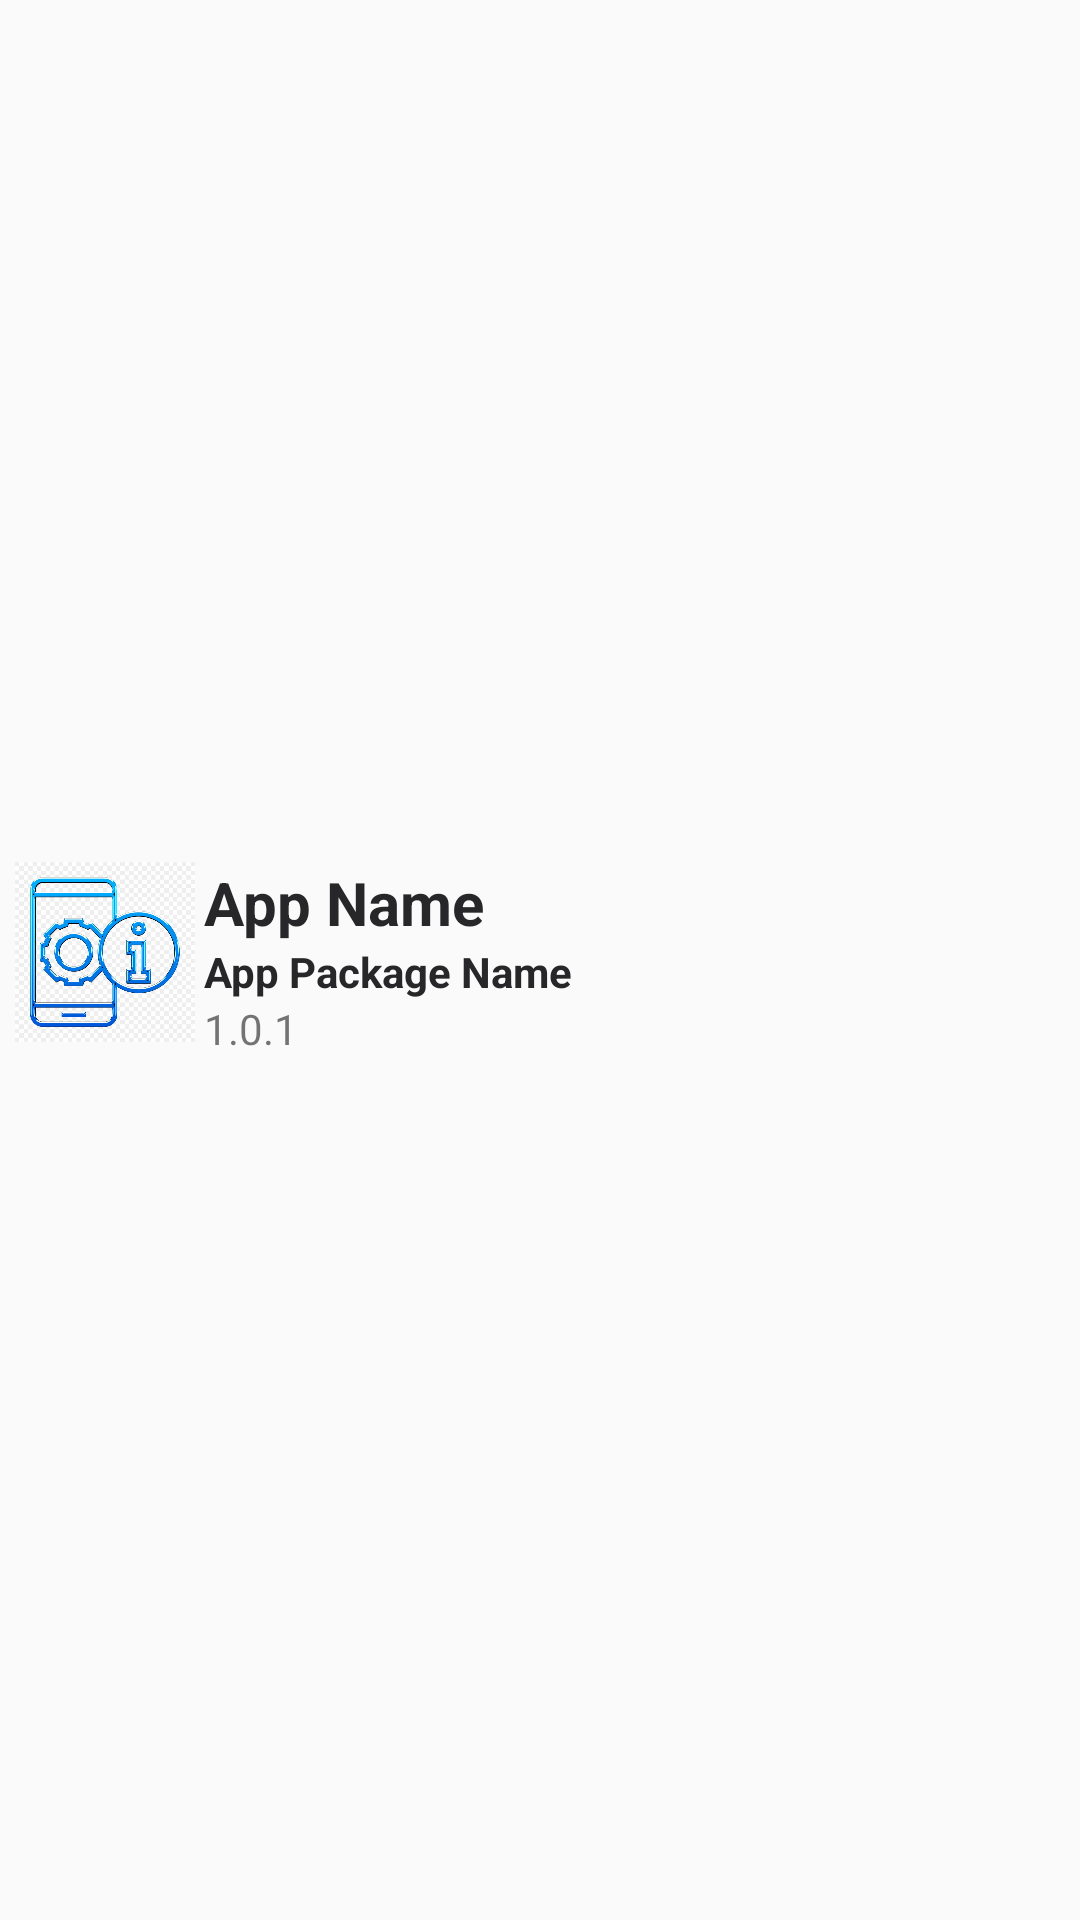

Layout XML and referenced resources for this Android screen:
<!-- AndroidManifest.xml: application theme AppTheme -->
<!-- res/layout/modelapps.xml -->
<?xml version="1.0" encoding="utf-8"?>
<LinearLayout
    xmlns:android="http://schemas.android.com/apk/res/android"
    android:layout_width="match_parent"
    android:layout_height="wrap_content"
    android:padding="5dp"
    android:gravity="center"
    android:orientation="vertical">

    <LinearLayout
        android:orientation="horizontal"
        android:layout_width="match_parent"
        android:layout_height="wrap_content">

        <ImageView
            android:id="@+id/app_icon"
            android:layout_width="60dp"
            android:layout_height="60dp"
            android:src="@drawable/icon"/>

        <LinearLayout
            android:layout_marginStart="3dp"
            android:orientation="vertical"
            android:layout_width="match_parent"
            android:layout_height="wrap_content"
            android:layout_marginLeft="3dp">

            <TextView
                android:textColor="@color/shadow_color"
                android:text="App Name"
                android:textSize="20sp"
                android:textStyle="bold"
                android:id="@+id/list_app_name"
                android:layout_width="match_parent"
                android:layout_height="wrap_content">

            </TextView>

            <TextView
                android:textStyle="bold"
                android:textColor="@color/shadow_color"
                android:text="App Package Name"
                android:id="@+id/app_package"
                android:layout_width="match_parent"
                android:layout_height="wrap_content">

            </TextView>

            <TextView
                android:text="1.0.1"
                android:id="@+id/version"
                android:layout_width="wrap_content"
                android:layout_height="wrap_content">

            </TextView>


        </LinearLayout>

    </LinearLayout>

</LinearLayout>
<!-- resources referenced by this layout -->
<resources>
  <color name="shadow_color">#272729</color>
  <!-- drawable icon: jpg bitmap (drawable-v24, 105751 bytes) -->
  <style name="AppTheme" parent="Theme.AppCompat.Light.DarkActionBar">
          
          <item name="colorPrimary">@color/splash</item>
          <item name="colorPrimaryDark">@color/splash</item>
          <item name="colorAccent">@color/color_white</item>
      </style>
  <color name="splash">#3490dc</color>
  <color name="color_white">#F6FAF9</color>
</resources>
